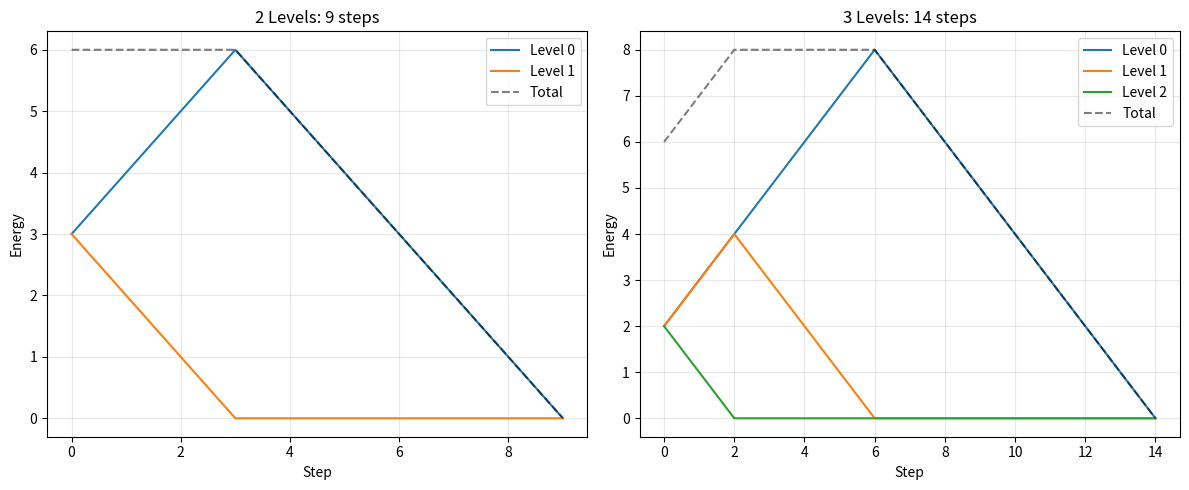

Write the Python code that produced this figure.
import matplotlib.pyplot as plt
import matplotlib
matplotlib.use('Agg')

def simulate_stratified(init, max_steps=500):
    L = len(init)
    e = list(init)
    trace = [list(e)]
    for _ in range(max_steps):
        if all(x == 0 for x in e): break
        level = max((k for k in range(L) if e[k] > 0), default=-1)
        if level < 0: break
        e[level] -= 1
        for j in range(level): e[j] += 1
        trace.append(list(e))
    return trace

fig, axes = plt.subplots(1, 2, figsize=(12, 5))
for ax, init, title in [(axes[0],[3,3],'2 Levels'),(axes[1],[2,2,2],'3 Levels')]:
    trace = simulate_stratified(init)
    for lv in range(len(init)):
        ax.plot([t[lv] for t in trace], label=f'Level {lv}')
    ax.plot([sum(t) for t in trace], 'k--', alpha=0.5, label='Total')
    ax.set_title(f'{title}: {len(trace)-1} steps')
    ax.set_xlabel('Step'); ax.set_ylabel('Energy')
    ax.legend(); ax.grid(True, alpha=0.3)
plt.tight_layout()
plt.savefig('stratified_dynamics.png', dpi=150)
print('Saved stratified_dynamics.png')
